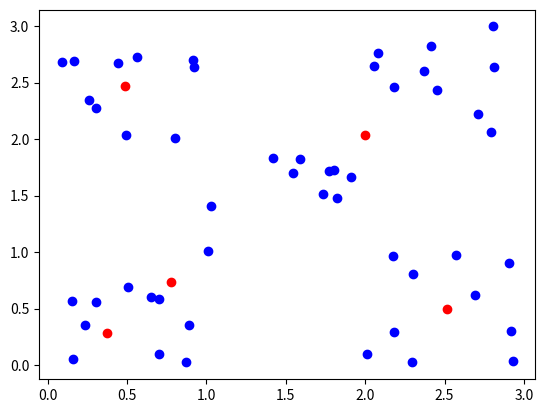

The matplotlib source for this figure:
#!/usr/bin/python3
# coding=utf-8

import numpy as np
from numpy import *
import matplotlib.pyplot as plt
import random

def radbas(data):
    ''' 欧式范数
    ||x|| = (|x1|^2 + |x2|^2 + |x3|^2 + ... + |xn|^2)^0.5
    '''
    X = data * 1.0
    for i in range(X.shape[0]):
        X[i] = X[i] ** 2
    for i in range(X.shape[0]):
        if i == 0:
            Y = X[i]
        else:
            Y += X[i]
    Y = Y ** 0.5
    return Y


class Nure():
    ''' 自组织神经网络
    用于分类，类似于RBF实验中的寻找聚类中心
    '''
    train_num = 50
    learn_speed = 0.5

    def __init__(self, samples, certen_num):
        self.X = samples * 1.0
        X_range = vstack([array([self.X.min(axis = 1)]),array([self.X.max(axis = 1)])]).T

        # 随机初始化数据中心
        for i in range(self.X.shape[0]):
            temp = X_range[i][0] + (X_range[i][1] - X_range[i][0]) * np.random.rand(1, certen_num)
            if i == 0:
                C = temp
            else:
                C = vstack([C, temp])
        self.C = C

    def find_certen(self):
        '''寻找聚类中心
        '''
        for i in range(self.train_num):
            for j in range(self.X.shape[1]):
                X_j = array([self.X[:,j]]).T
                X_j = X_j.dot(ones((1, self.C.shape[1])))
                D = radbas(X_j - self.C)
                D_min = D.min()
                for m in range(D.shape[0]):
                    if D_min == D[m]:
                        self.C[:,m] += self.learn_speed * (self.X[:,j] - self.C[:,m])
                        break
            self.learn_speed *= 0.9
        C = self.C * 1.0
        return C

P = np.random.rand(2,10)
P1 = P * 1.0
P1[0] = P1[0] +2
P = np.random.rand(2,10)
P2 = P * 1.0
P2[1] = P2[1] +2
P = np.random.rand(2,10)
P3 = P * 1.0
P3 = P3 +2
P = np.random.rand(2,10)
P4 = P * 1.0
P4 = P4 +1
P = np.random.rand(2,10)
P5 = P * 1.0
P = hstack([P1, P2, P3, P4, P5])

NN = Nure(P, 5)
NN.train_num = 20
out = NN.find_certen()

plt.scatter(P[0], P[1], color = 'b')
plt.scatter(out[0], out[1], color = 'r')
plt.show()
